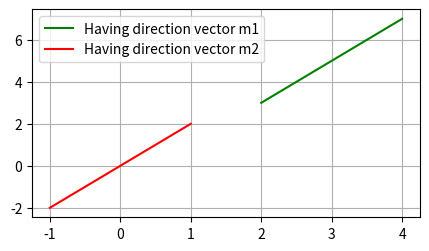

Source code (Python):
import matplotlib as mpl
import matplotlib.pyplot as plt
import numpy as np
from numpy import linalg as la
from numpy.linalg import norm

def my_func():
  global A,B,C,D,m1,m2


m1=np.array([1,2,2])
m2=np.array([1,2,2])
  
R=(np.dot(m1,m2))/(norm(m1)*norm(m2))
theta=np.arccos(R)
print(theta)
if (theta==0):
  print("The two lines having direction vector m1 and m2 are parallel")
else:
  print("The two lines having direction vector m1 and m2 are not parallel")

def line_gen(A,B):
  len=100
  dim=A.shape[0]
  x_AB=np.zeros((dim,len))
  lam_1=np.linspace(0,1,len)
  for i in range(len):
    temp1=A+lam_1[i]*(B-A)
    x_AB[:,i]=temp1.T
  return x_AB
fig,ax=plt.subplots(figsize=(5,2.7))
A=np.array([4,7,8])
B=np.array([2,3,4])
C=np.array([-1,-2,1])
D=np.array([1,2,5])
x_AB=line_gen(A,B)
x_CD=line_gen(C,D)
plt.plot(x_AB[0,:],x_AB[1,:],color='g',label='Having direction vector m1')
plt.plot(x_CD[0,:],x_CD[1,:],color='r',label='Having direction vector m2')
plt.grid()
plt.legend()
plt.show()

